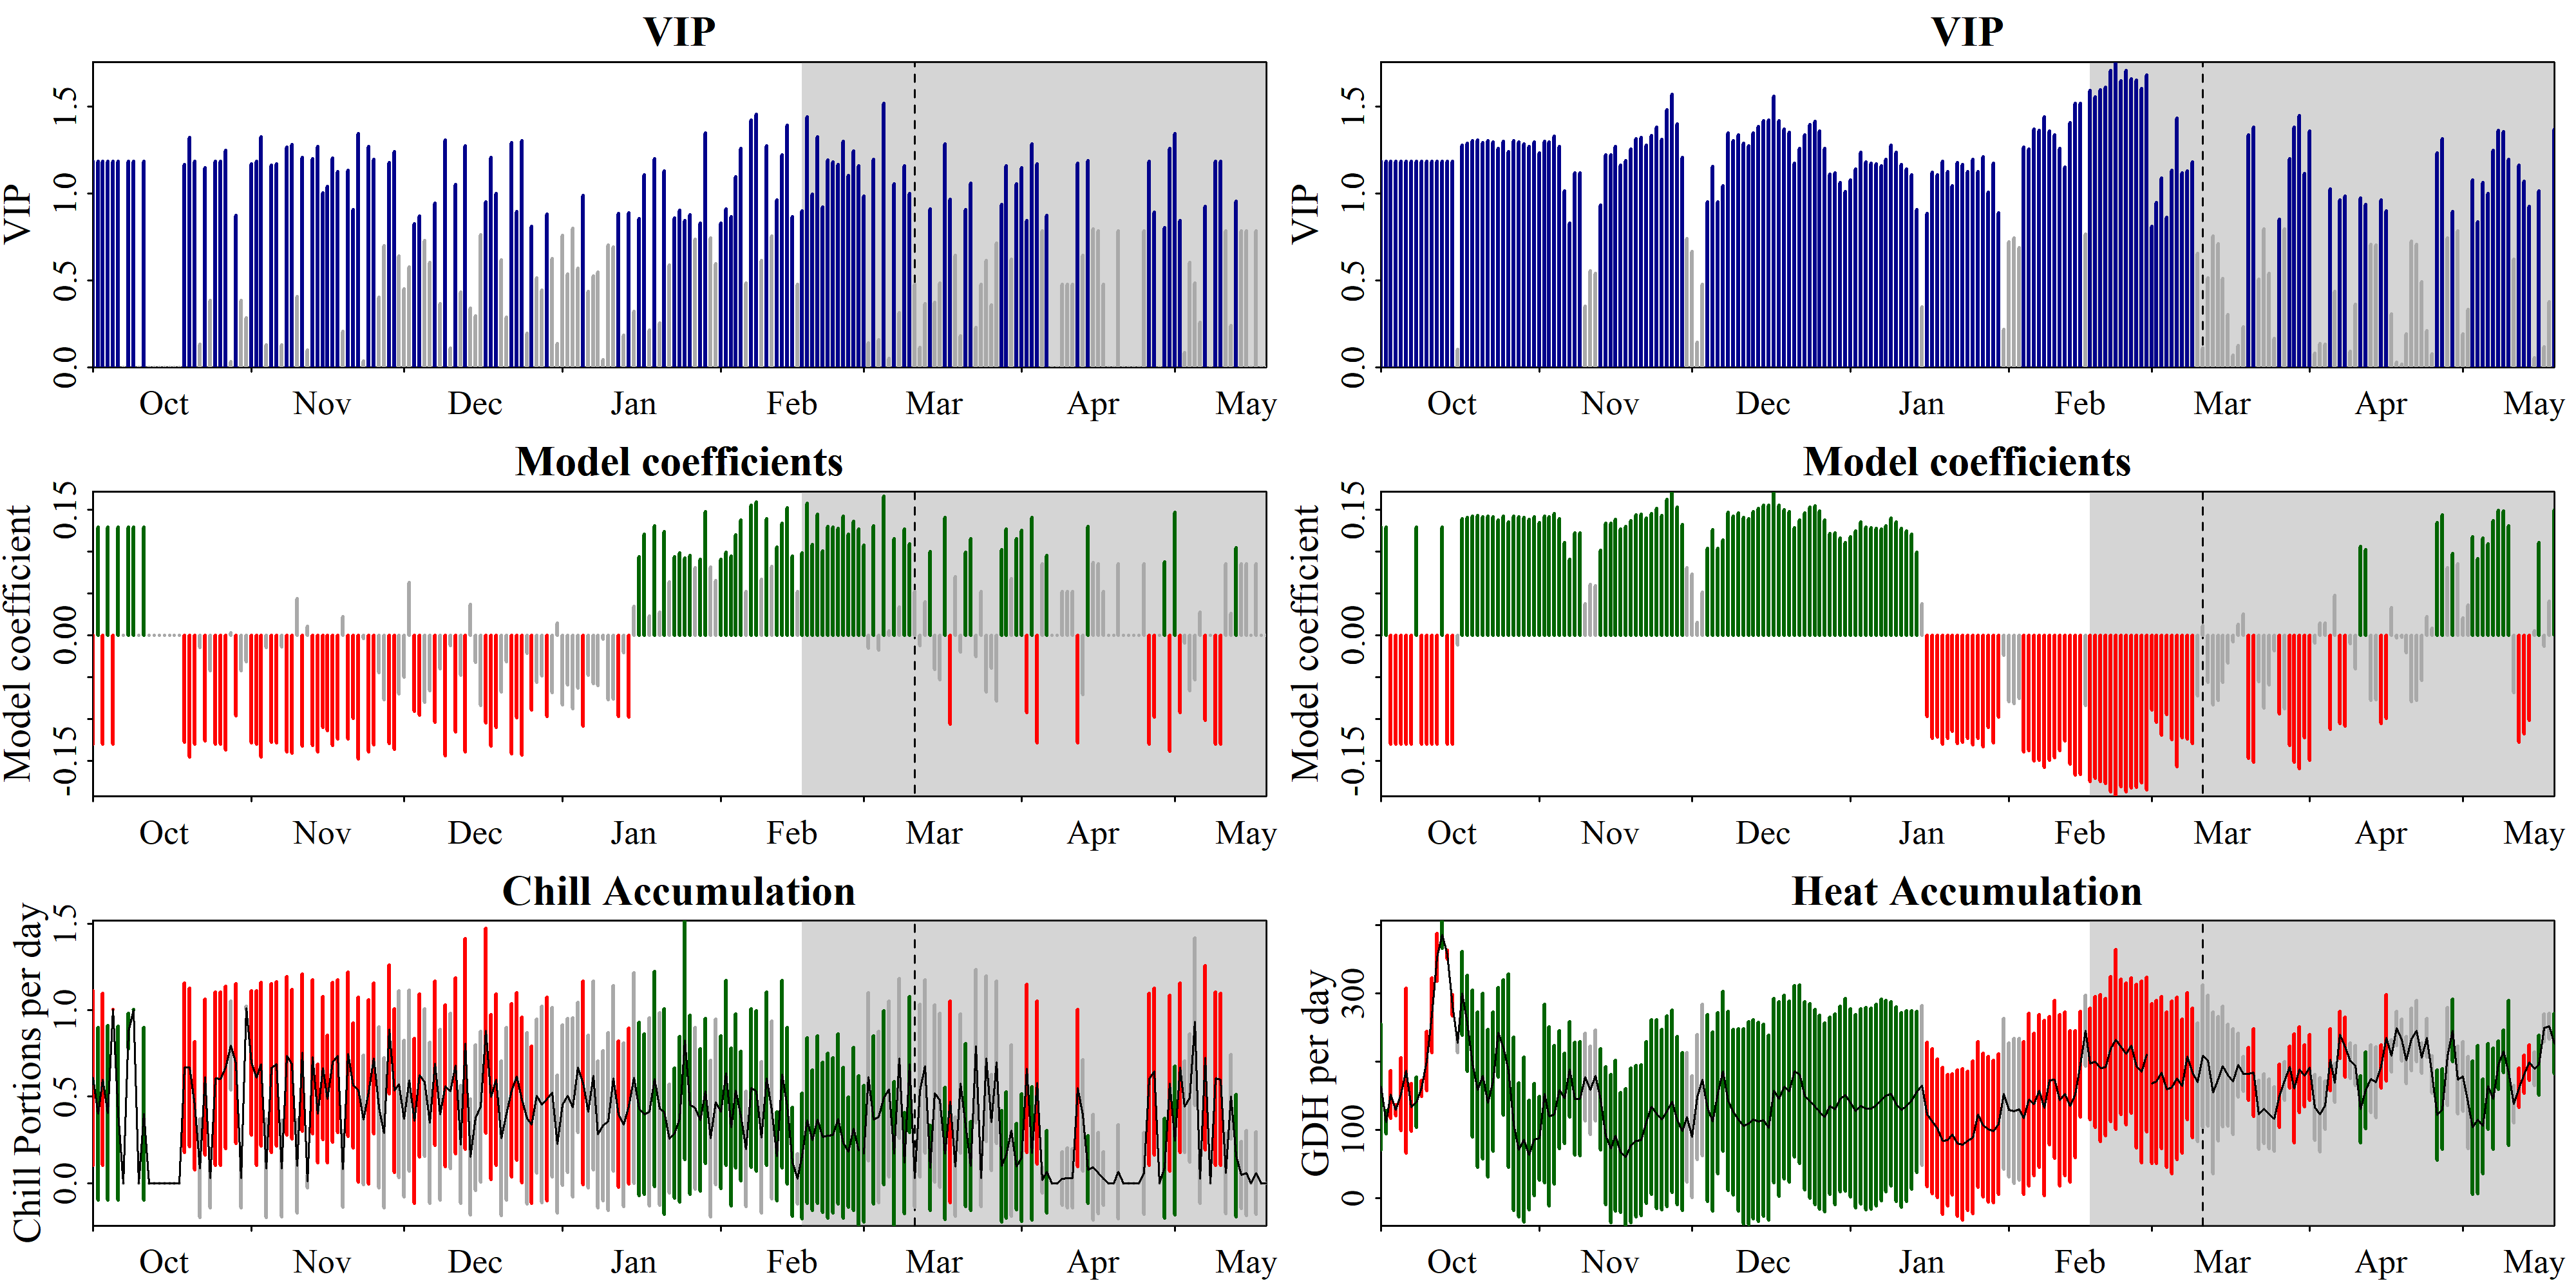

The file beside this chart, header and first rows:
Date, Type, JDay, Coef, VIP, MetricMean, MetricStdev
1001, Chill, -91, -0.1296, 1.186, 0.6083, 0.504
1002, Chill, -90, 0.1296, 1.186, 0.4011, 0.4985
1003, Chill, -89, -0.1296, 1.186, 0.6, 0.4971
1004, Chill, -88, 0.1296, 1.186, 0.4058, 0.5042
1005, Chill, -87, -0.1296, 1.186, 1.004, 0.0005223
1006, Chill, -86, 0.1296, 1.186, 0.4055, 0.5038
1007, Chill, -85, 0, 0, 0, 0
1008, Chill, -84, 0.1296, 1.186, 0.879, 0.102
1009, Chill, -83, 0.1296, 1.186, 1.002, 0.002876
1010, Chill, -82, 0, 0, 0, 0
1011, Chill, -81, 0.1296, 1.186, 0.4019, 0.4994
1012, Chill, -80, 0, 0, 0, 0
1013, Chill, -79, 0, 0, 0, 0
1014, Chill, -78, 0, 0, 0, 0
1015, Chill, -77, 0, 0, 0, 0
1016, Chill, -76, 0, 0, 0, 0
1017, Chill, -75, 0, 0, 0, 0
1018, Chill, -74, 0, 0, 0, 0
1019, Chill, -73, -0.1276, 1.167, 0.6682, 0.4897
1020, Chill, -72, -0.1448, 1.325, 0.6688, 0.4595
1021, Chill, -71, -0.1296, 1.186, 0.4478, 0.371
1022, Chill, -70, -0.01432, 0.131, 0.08563, 0.2838
1023, Chill, -69, -0.1257, 1.15, 0.6128, 0.4495
1024, Chill, -68, -0.04202, 0.3844, 0.02878, 0.1702
1025, Chill, -67, -0.1296, 1.186, 0.6044, 0.5007
1026, Chill, -66, -0.1296, 1.186, 0.6039, 0.5003
1027, Chill, -65, -0.1366, 1.25, 0.6688, 0.47
1028, Chill, -64, 0.003619, 0.0331, 0.7952, 0.2578
1029, Chill, -63, -0.09568, 0.8753, 0.691, 0.4614
1030, Chill, -62, -0.04195, 0.3838, 0.02894, 0.1708
1031, Chill, -61, -0.03125, 0.2859, 1.01, 0.01098
1101, Chill, -60, -0.128, 1.171, 0.6968, 0.417
1102, Chill, -59, -0.1296, 1.186, 0.6079, 0.5036
1103, Chill, -58, -0.1452, 1.329, 0.687, 0.4719
1104, Chill, -57, -0.01415, 0.1294, 0.08613, 0.2854
1105, Chill, -56, -0.1273, 1.164, 0.6662, 0.4883
1106, Chill, -55, -0.1282, 1.173, 0.6893, 0.4735
1107, Chill, -54, -0.01398, 0.1279, 0.08471, 0.2807
1108, Chill, -53, -0.1386, 1.268, 0.7356, 0.4583
1109, Chill, -52, -0.1403, 1.283, 0.689, 0.4322
1110, Chill, -51, 0.04437, 0.4059, 0.09817, 0.2699
1111, Chill, -50, -0.1319, 1.207, 0.7544, 0.4554
1112, Chill, -49, 0.01095, 0.1001, 0.00925, 0.03675
1113, Chill, -48, -0.1313, 1.201, 0.7291, 0.4452
1114, Chill, -47, -0.1392, 1.273, 0.4026, 0.285
1115, Chill, -46, -0.1099, 1.006, 0.6651, 0.4121
1116, Chill, -45, -0.1138, 1.041, 0.4878, 0.3692
1117, Chill, -44, -0.1316, 1.204, 0.6991, 0.4616
1118, Chill, -43, -0.1232, 1.127, 0.7347, 0.4412
1119, Chill, -42, 0.02253, 0.2061, 0.08108, 0.2218
1120, Chill, -41, -0.1238, 1.133, 0.7455, 0.4736
1121, Chill, -40, -0.09916, 0.9071, 0.5662, 0.3616
1122, Chill, -39, -0.147, 1.344, 0.5403, 0.5355
1123, Chill, -38, -0.003876, 0.03546, 0.3671, 0.3744
1124, Chill, -37, -0.1392, 1.273, 0.5291, 0.5328
1125, Chill, -36, -0.1307, 1.195, 0.7224, 0.4355
1126, Chill, -35, -0.04414, 0.4037, 0.4392, 0.4647
1127, Chill, -34, -0.07648, 0.6996, 0.2899, 0.4335
1128, Chill, -33, -0.1287, 1.177, 0.8872, 0.3726
1129, Chill, -32, -0.1357, 1.242, 0.5345, 0.4726
... 404 more rows
